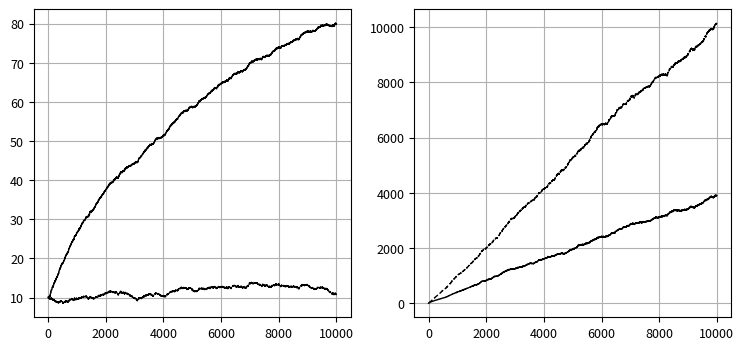
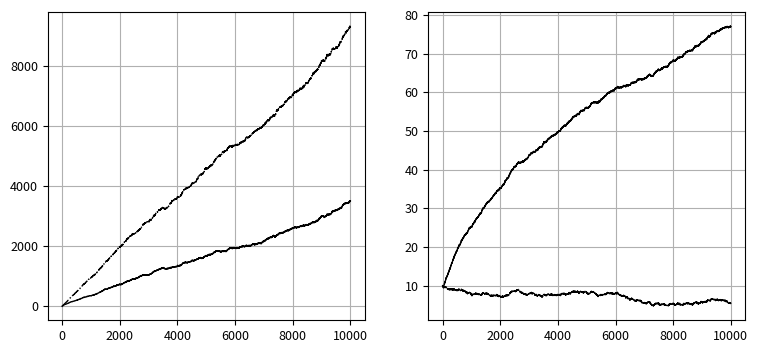

Generate these figures, in order, with matplotlib:
#!/usr/bin/env python
# coding: utf-8

# моделирование случайных блужданий
# броуновской частицы
# в ограниченной слева  и
# неограниченной областях

# Ячейка № 1

# подключение библиотеки numpy
import numpy as np

# подключение генератора случайных чисел
import random

# подключение пакета matplotlib.pyplot
import matplotlib.pyplot as plt

# Ячейка № 2

# задание функции, возвращающей
# мгновенные усредненные по ансамблю
# независимых реализаций
# значения координат броуновской частицы,
# совершающей случайные блуждания
# в ограниченной слева области
def Walk_left_new(x0, X_min, Step, N_step, N_trial, p):
    # x0 - начальная координата
    #      броуновской частицы
    # X_min - координата отражающей стенки
    # Step - значениe шага метода Монте-Карло
    # N_Step - длина единичной реализации
    #          метода Монте-Карло
    # N_trial - число независимых испытаний
    #           метода Монте-Карло
    # p - пороговая вероятность

    # инициализация массивов, используемых для хранения
    # ансамблей траекторий броуновских частиц,
    # движущихся в ограниченной слева (X_L) и
    # неограниченной областях (X_N)
    X_L = np.zeros([N_step, N_trial + 1])
    X_N = np.zeros([N_step, N_trial + 1])

    # размещение координат начальных точек
    # траекторий броуновских частиц
    # в массивах X_L, X_N
    X_L[:, 0] = x0
    X_N[:, 0] = x0

    # вычисление ансамблей траекторий
    # броуновских частиц, движущихся
    # в ограниченной слева (X_L) и
    # неограниченной областях (X_N)
    # в соответствие с методом Монте-Карло
    for i in range(1, N_trial + 1):
        x_L = x0
        x_N = x0
        for j in range(N_step):
            if p < random.uniform(0, 1):
                x_L = x_L - Step
                x_N = x_N - Step
                if x_L < X_min:
                    x_L = 2 * X_min - x_L
            else:
                x_L = x_L + Step
                x_N = x_N + Step
            X_L[j, i] = x_L
            X_N[j, i] = x_N

    # инициализация массивов,
    # используемых для хранения
    # мгновенных усредненных по ансамблям
    # независимых реализаций
    # значений координат и
    # среднеквадратических отклонений
    # броуновских частиц
    d_L = np.zeros(N_step)
    d_N = np.zeros(N_step)
    m_L = np.zeros(N_step)
    m_N = np.zeros(N_step)

    # вычисление мгновенных
    # усредненных по ансамблям
    # независимых реализаций
    # значений координат и
    # среднеквадратических отклонений
    # броуновских частиц
    for i in range(N_step):
        # вычисление средних
        # по ансамблю траекторий
        # мгновенных значений координат
        # броуновской частицы, совершающей
        # движение в области, ограниченной слева
        m_L[i] = np.mean(X_L[i, :])

        # вычисление средних
        # по ансамблю траекторий
        # мгновенных значений координат
        # броуновской частицы, совершающей
        # движение в неограниченной области
        m_N[i] = np.mean(X_N[i, :])

        # вычисление мгновенных значений
        # среднеквадратического отклонения
        # значений координат ансамбля траекторий
        # броуновской частицы, совершающей
        # движение в области, ограниченной слева
        d_L[i] = np.var(X_L[i, :] - m_L[i])

        # вычисление мгновенных значений
        # среднеквадратического отклонения
        # значений координат ансамбля траекторий
        # броуновской частицы, совершающей
        # движение в неограниченной области
        d_N[i] = np.var(X_N[i, :] - m_N[i])

    return d_L, d_N, m_L, m_N

# Ячейка № 3

# инициализация генератора случайных чисел
random.seed()

# задание начальной координаты
# броуновской частицы
x0 = 10

# задание координаты отражающей стенки
X_min = 0

# задание значения шага
# броуновской частицы
Step = 1

# задание числа шагов
# броуновской частицы
N_step = 10**4

# задание числа
# независимых испытаний
# в методе Монте-Карло
N_trial = 10**3

# задание порогового
# значения вероятности
p = 0.5

# вычисление мгновенных
# усредненных по ансамблям
# независимых реализаций
# значений координат и
# среднеквадратических отклонений
# броуновских частиц
[dL, dN, mL, mN] = Walk_left_new(x0, X_min, Step, N_step, N_trial, p)

# визуализация зависимостей
# мгновенных усредненных по ансамблям
# независимых реализаций
# значений координат и
# среднеквадратических отклонений
# броуновских частиц от времени
fig = plt.figure(figsize=(9, 4))

plt.subplot(1, 2, 1)
# визуализация зависимостей
# мгновенных усредненных по ансамблям
# независимых реализаций
# значений координат
plt.plot(mL, color="black", linewidth=1)
plt.plot(mN, "--", color="black", linewidth=1)
# plt.ylim([0,0.05])
plt.grid(True)
plt.xticks(fontsize=9)
plt.yticks(fontsize=9)

plt.subplot(1, 2, 2)
# визуализация зависимостей
# среднеквадратических отклонений
# броуновских частиц от времени
plt.plot(dL, color="black", linewidth=1)
plt.plot(dN, "--", color="black", linewidth=1)
plt.xticks(fontsize=9)
plt.yticks(fontsize=9)

plt.grid(True)
plt.show()

# Ячейка № 4

# моделирование случайных блужданий
# броуновской частицы
# в ограниченной слева
# и неограниченной областях

# инициализация генератора случайных чисел
random.seed()


# задание функции, возвращающей
# мгновенные усредненные по ансамблю
# независимых реализаций
# значения координат броуновской частицы,
# совершающей случайные блуждания
# в ограниченной слева и неограниченной областях
def Walk_left_new_mod(x0, X_max, Step, N_step, N_trial, p):
    # x0 - начальная координата
    #      броуновской частицы
    # X_min - координата отражающей стенки
    # Step - значениe шага метода Монте-Карло
    # N_Step - длина единичной реализации
    #          метода Монте-Карло
    # N_trial - число независимых испытаний
    #           метода Монте-Карло
    # p - пороговая вероятность

    # инициализация массивов, используемых для хранения
    # ансамблей траекторий броуновских частиц,
    # движущихся в ограниченной слева (new_L) и
    # неограниченной областях (new_N)
    new_L = np.zeros(N_trial + 1)
    new_N = np.zeros(N_trial + 1)

    # инициализация массивов, используемых для хранения
    # мгновенных значений вычисляемых зависимостей
    m_L = np.zeros(N_step)
    m_N = np.zeros(N_step)
    d_L = np.zeros(N_step)
    d_N = np.zeros(N_step)

    # размещение значения
    # начальной координаты частицы
    # в массивах new_L, new_N
    new_L[:] = x0
    new_N[:] = x0

    # размещение среднего значения
    # ансамбля координат броуновских частиц
    # в массивах m_L, m_N, вычисленных
    # в момент времени t = 0
    m_L[0] = np.mean(new_L)
    m_N[0] = np.mean(new_N)

    # размещение среднего значения
    # ансамбля координат броуновских частиц
    # в массивах m_L, m_N, вычисленных
    # в момент времени t = 0
    d_L[0] = np.var(new_L)
    d_N[0] = np.var(new_N)

    # вычисление мгновенных значений
    # усредненных по ансамблю реализаций
    # значений координат и
    # среднеквадратических отклонений
    # броуновских частиц, блуждающих
    # в ограниченной слева и неограниченной областях
    for j in range(1, N_step):
        # вычисление мгновенных значений
        # на j-ом шаге броуновской частицы
        for i in range(1, N_trial + 1):
            # вычиcление ансамбля значений
            # броуновских частиц на их j-ом шаге
            if p < random.uniform(0, 1):
                new_L[i] = new_L[i] - Step
                new_N[i] = new_N[i] - Step
                if new_L[i] < X_min:
                    new_L[i] = 2 * X_min - new_L[i]
            else:
                new_L[i] = new_L[i] + Step
                new_N[i] = new_N[i] + Step

        # вычисление средних
        # по ансамблю мгновенных значений координат
        # броуновской частицы, совершающей
        # движение в области, ограниченной слева
        # на j-ом шаге броуновских частиц
        m_L[j] = np.mean(new_L)

        # вычисление средних
        # по ансамблю траекторий
        # мгновенных значений координат
        # броуновской частицы, совершающей
        # движение в неограниченной области
        # на j-ом шаге броуновских частиц
        m_N[j] = np.mean(new_N)

        # вычисление мгновенных значений
        # среднеквадратического отклонения
        # значений координат ансамбля траекторий
        # броуновской частицы, совершающей
        # движение в области, ограниченной слева
        # на j-ом шаге броуновских частиц
        d_L[j] = np.var(new_L - m_L[j])

        # вычисление мгновенных значений
        # среднеквадратического отклонения
        # значений координат ансамбля траекторий
        # броуновской частицы, совершающей
        # движение в неограниченной области
        # на j-ом шаге броуновских частиц
        d_N[j] = np.var(new_N - m_N[j])

    return m_L, m_N, d_L, d_N

# Ячейка № 5

# задание начальной координаты
# броуновской частицы
x0 = 10

# задание координаты отражающей стенки
X_min = 0

# задание значения шага
# броуновской частицы
Step = 1

# задание числа шагов
# броуновской частицы
N_step = 10**4

# задание числа
# независимых испытаний
# в методе Монте-Карло
N_trial = 10**3

# задание порогового
# значения вероятности
p = 0.5

# вычисление мгновенных
# усредненных по ансамблям
# независимых реализаций
# значений координат и
# среднеквадратических отклонений
# броуновских частиц
[dL, dN, mL, mN] = Walk_left_new_mod(x0, X_min, Step, N_step, N_trial, p)

# визуализация зависимостей
# мгновенных усредненных по ансамблям
# независимых реализаций
# значений координат и
# среднеквадратических отклонений
# броуновских частиц от времени
fig = plt.figure(figsize=(9, 4))

plt.subplot(1, 2, 1)
# визуализация зависимостей
# мгновенных усредненных по ансамблям
# независимых реализаций
# значений координат
plt.plot(mL, color="black", linewidth=1)
plt.plot(mN, "-.", color="black", linewidth=1)
plt.grid(True)
plt.xticks(fontsize=9)
plt.yticks(fontsize=9)

plt.subplot(1, 2, 2)
# визуализация зависимостей
# среднеквадратических отклонений
# броуновских частиц от времени
plt.plot(dL, color="black", linewidth=1)
plt.plot(dN, "-.", color="black", linewidth=1)
plt.xticks(fontsize=9)
plt.yticks(fontsize=9)

plt.grid(True)
plt.show()
